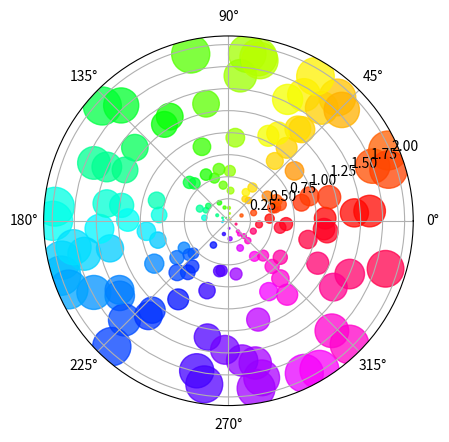

Source code (Python):
"""
==========================
Scatter plot on polar axis
==========================

Demo of scatter plot on a polar axis.

Size increases radially in this example and color increases with angle
(just to verify the symbols are being scattered correctly).
"""
import matplotlib.pyplot as plt
import numpy as np

# Compute areas and colors
N = 150
r = 2 * np.random.rand(N)
theta = 2 * np.pi * np.random.rand(N)
area = 200 * r ** 2
colors = theta

ax = plt.subplot(111, projection='polar')
c = ax.scatter(theta, r, c=colors, s=area, cmap='hsv', alpha=0.75)

plt.show()
